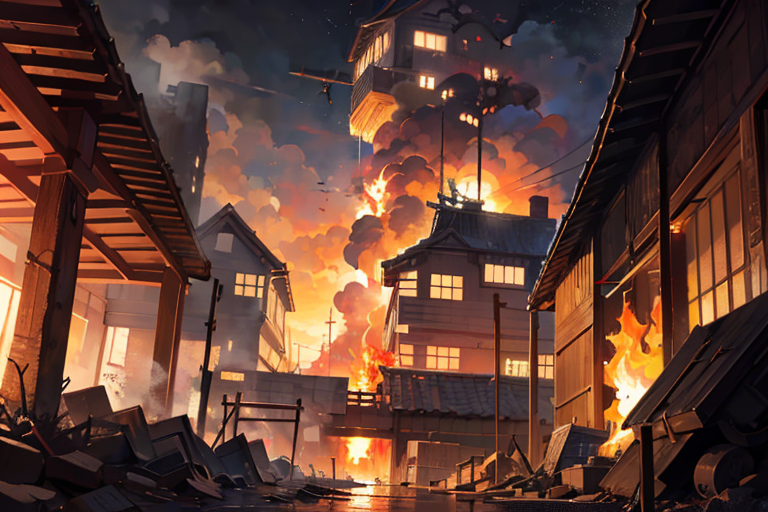
Generation parameters embedded in this image by AUTOMATIC1111 Stable Diffusion web UI or a fork of it (Forge, ...) (PNG 'parameters' text chunk):
((masterpiece)), ((best quality)),4k CG,HIGH RES, intricate detail,
 burning japanese city,standing view,
Negative prompt: easynegative, negative_hand-neg,
Steps: 20, Sampler: DPM++ 2S a Karras, CFG scale: 7.5, Seed: 805418674, Size: 768x512, Model hash: bd518b9aee, Clip skip: 2, ENSD: 31337, Version: v1.3.0